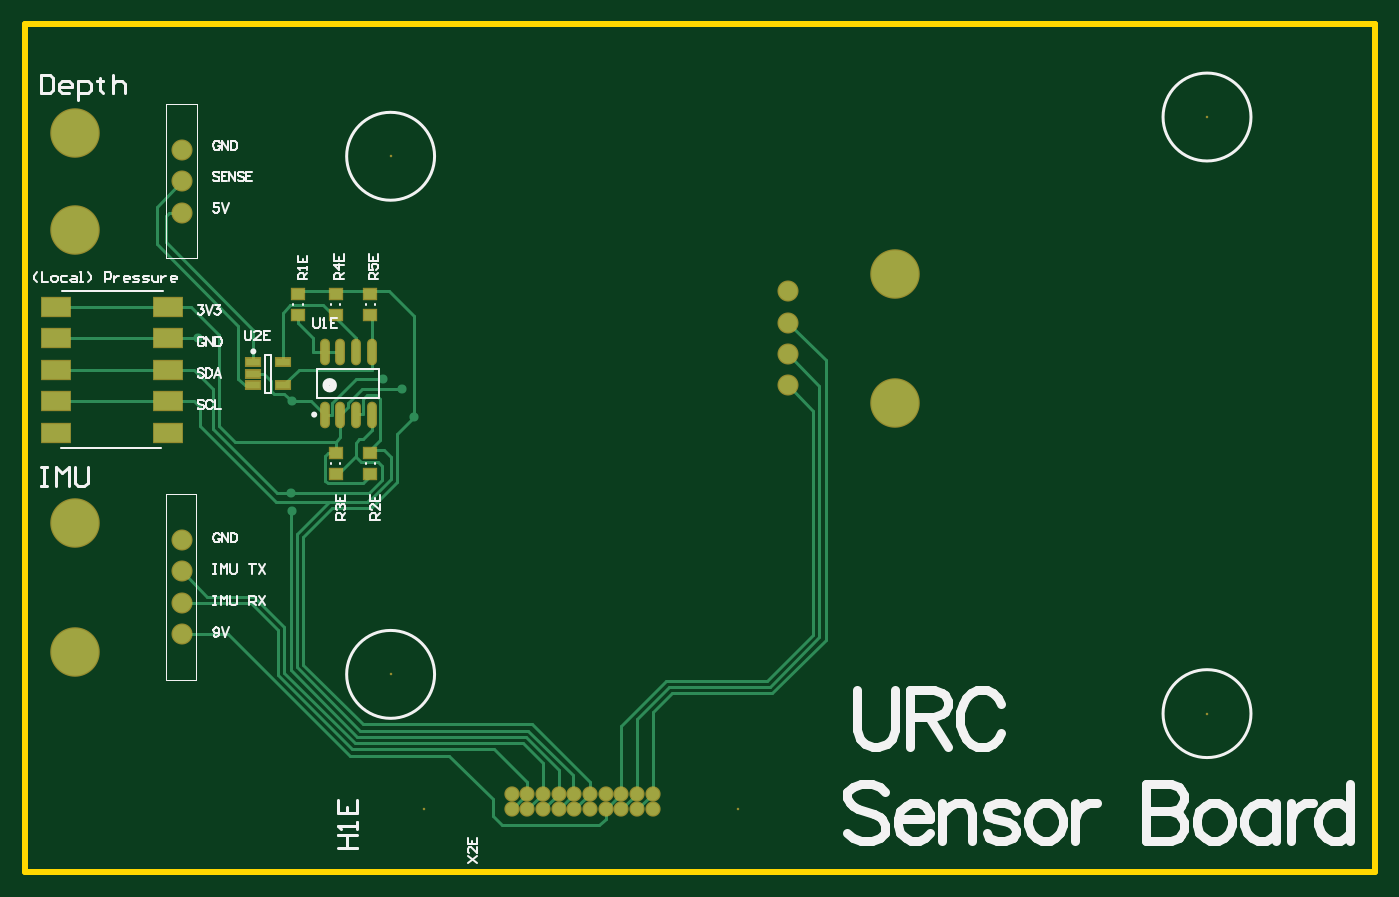
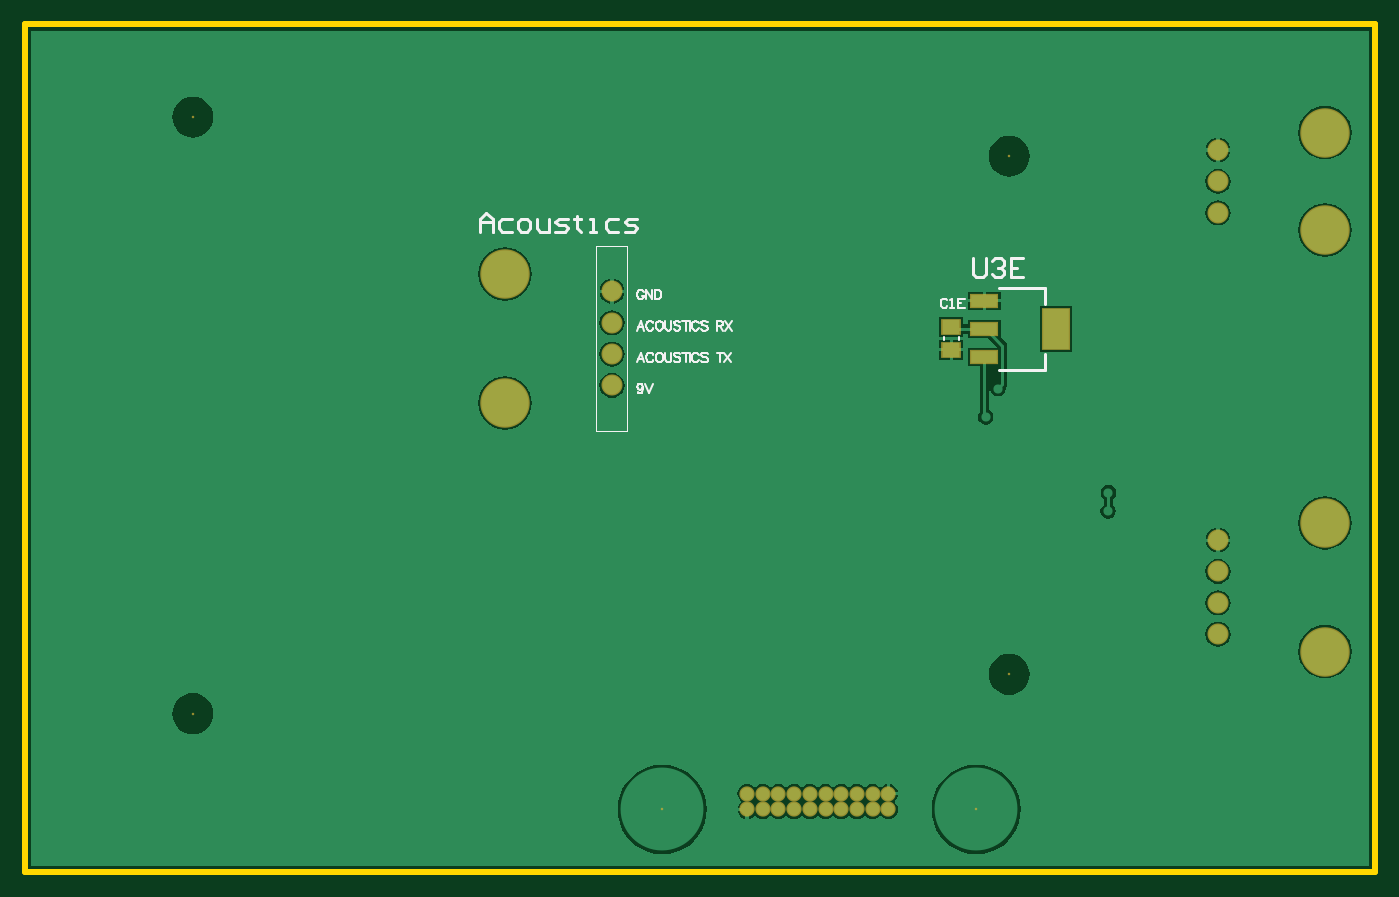
Circuit board: 7 layer files. Board 109.2 x 68.6 mm.
- bottom_copper: Sensor Board.GBL (20111 bytes)
- bottom_silk: Sensor Board.GBO (7434 bytes)
- bottom_mask: Sensor Board.GBS (1211 bytes)
- outline: Sensor Board.GKO (211 bytes)
- top_copper: Sensor Board.GTL (6974 bytes)
- top_silk: Sensor Board.GTO (17229 bytes)
- top_mask: Sensor Board.GTS (1755 bytes)

=== bottom_copper: Sensor Board.GBL (20111 bytes, source omitted) ===
=== bottom_silk: Sensor Board.GBO (7434 bytes, source omitted) ===
=== bottom_mask: Sensor Board.GBS ===
G04 Layer_Color=16711935*
%FSLAX24Y24*%
%MOIN*%
G70*
G01*
G75*
%ADD33C,0.0080*%
%ADD34C,0.0486*%
%ADD35C,0.1576*%
%ADD36C,0.0671*%
%ADD37R,0.0926X0.1360*%
%ADD38R,0.0926X0.0454*%
%ADD39R,0.0631X0.0533*%
D33*
X11650Y6300D02*
D03*
X37650Y5050D02*
D03*
Y24050D02*
D03*
X11650Y22800D02*
D03*
X12700Y2000D02*
D03*
X22700D02*
D03*
D34*
X20000D02*
D03*
Y2500D02*
D03*
X19500D02*
D03*
X19000D02*
D03*
X18500D02*
D03*
X18000D02*
D03*
X17500D02*
D03*
X17000D02*
D03*
X16500D02*
D03*
X16000D02*
D03*
X15500D02*
D03*
Y2000D02*
D03*
X16000D02*
D03*
X17000D02*
D03*
X16500D02*
D03*
X17500D02*
D03*
X18000D02*
D03*
X18500D02*
D03*
X19000D02*
D03*
X19500D02*
D03*
D35*
X1599Y11128D02*
D03*
Y7026D02*
D03*
X1598Y20449D02*
D03*
Y23551D02*
D03*
X27701Y14949D02*
D03*
Y19051D02*
D03*
D36*
X5001Y10577D02*
D03*
Y9577D02*
D03*
Y8577D02*
D03*
Y7577D02*
D03*
X5000Y21000D02*
D03*
Y22000D02*
D03*
Y23000D02*
D03*
X24299Y15500D02*
D03*
Y16500D02*
D03*
Y17500D02*
D03*
Y18500D02*
D03*
D37*
X10158Y17300D02*
D03*
D38*
X12442Y18206D02*
D03*
Y16394D02*
D03*
Y17300D02*
D03*
D39*
X13500Y16636D02*
D03*
Y17364D02*
D03*
M02*

=== outline: Sensor Board.GKO ===
G04 Layer_Color=16711935*
%FSLAX24Y24*%
%MOIN*%
G70*
G01*
G75*
%ADD40C,0.0200*%
D40*
X43000Y0D02*
Y27000D01*
X0D02*
X43000D01*
X0Y26000D02*
Y27000D01*
Y0D02*
Y26000D01*
Y0D02*
X43000D01*
M02*

=== top_copper: Sensor Board.GTL (6974 bytes, source omitted) ===
=== top_silk: Sensor Board.GTO (17229 bytes, source omitted) ===
=== top_mask: Sensor Board.GTS ===
G04 Layer_Color=8388736*
%FSLAX24Y24*%
%MOIN*%
G70*
G01*
G75*
%ADD29R,0.0982X0.0678*%
%ADD30O,0.0316X0.0848*%
%ADD31R,0.0513X0.0316*%
%ADD32R,0.0454X0.0395*%
%ADD33C,0.0080*%
%ADD34C,0.0486*%
%ADD35C,0.1576*%
%ADD36C,0.0671*%
D29*
X4559Y18000D02*
D03*
Y17000D02*
D03*
Y16000D02*
D03*
Y15000D02*
D03*
Y14000D02*
D03*
X1000D02*
D03*
Y15000D02*
D03*
Y16000D02*
D03*
Y17000D02*
D03*
Y18000D02*
D03*
D30*
X9550Y14573D02*
D03*
X11050Y16581D02*
D03*
X10550D02*
D03*
X10050D02*
D03*
X9550D02*
D03*
X11050Y14573D02*
D03*
X10550D02*
D03*
X10050D02*
D03*
D31*
X7278Y15877D02*
D03*
Y16251D02*
D03*
Y15503D02*
D03*
X8222D02*
D03*
Y16251D02*
D03*
D32*
X8700Y17742D02*
D03*
Y18411D02*
D03*
X11000Y13361D02*
D03*
Y12692D02*
D03*
X9900Y12692D02*
D03*
Y13361D02*
D03*
Y17742D02*
D03*
Y18411D02*
D03*
X11000Y17742D02*
D03*
Y18411D02*
D03*
D33*
X11650Y6300D02*
D03*
X37650Y5050D02*
D03*
Y24050D02*
D03*
X11650Y22800D02*
D03*
X12700Y2000D02*
D03*
X22700D02*
D03*
D34*
X20000D02*
D03*
Y2500D02*
D03*
X19500D02*
D03*
X19000D02*
D03*
X18500D02*
D03*
X18000D02*
D03*
X17500D02*
D03*
X17000D02*
D03*
X16500D02*
D03*
X16000D02*
D03*
X15500D02*
D03*
Y2000D02*
D03*
X16000D02*
D03*
X17000D02*
D03*
X16500D02*
D03*
X17500D02*
D03*
X18000D02*
D03*
X18500D02*
D03*
X19000D02*
D03*
X19500D02*
D03*
D35*
X1599Y11128D02*
D03*
Y7026D02*
D03*
X1598Y20449D02*
D03*
Y23551D02*
D03*
X27701Y14949D02*
D03*
Y19051D02*
D03*
D36*
X5001Y10577D02*
D03*
Y9577D02*
D03*
Y8577D02*
D03*
Y7577D02*
D03*
X5000Y21000D02*
D03*
Y22000D02*
D03*
Y23000D02*
D03*
X24299Y15500D02*
D03*
Y16500D02*
D03*
Y17500D02*
D03*
Y18500D02*
D03*
M02*

